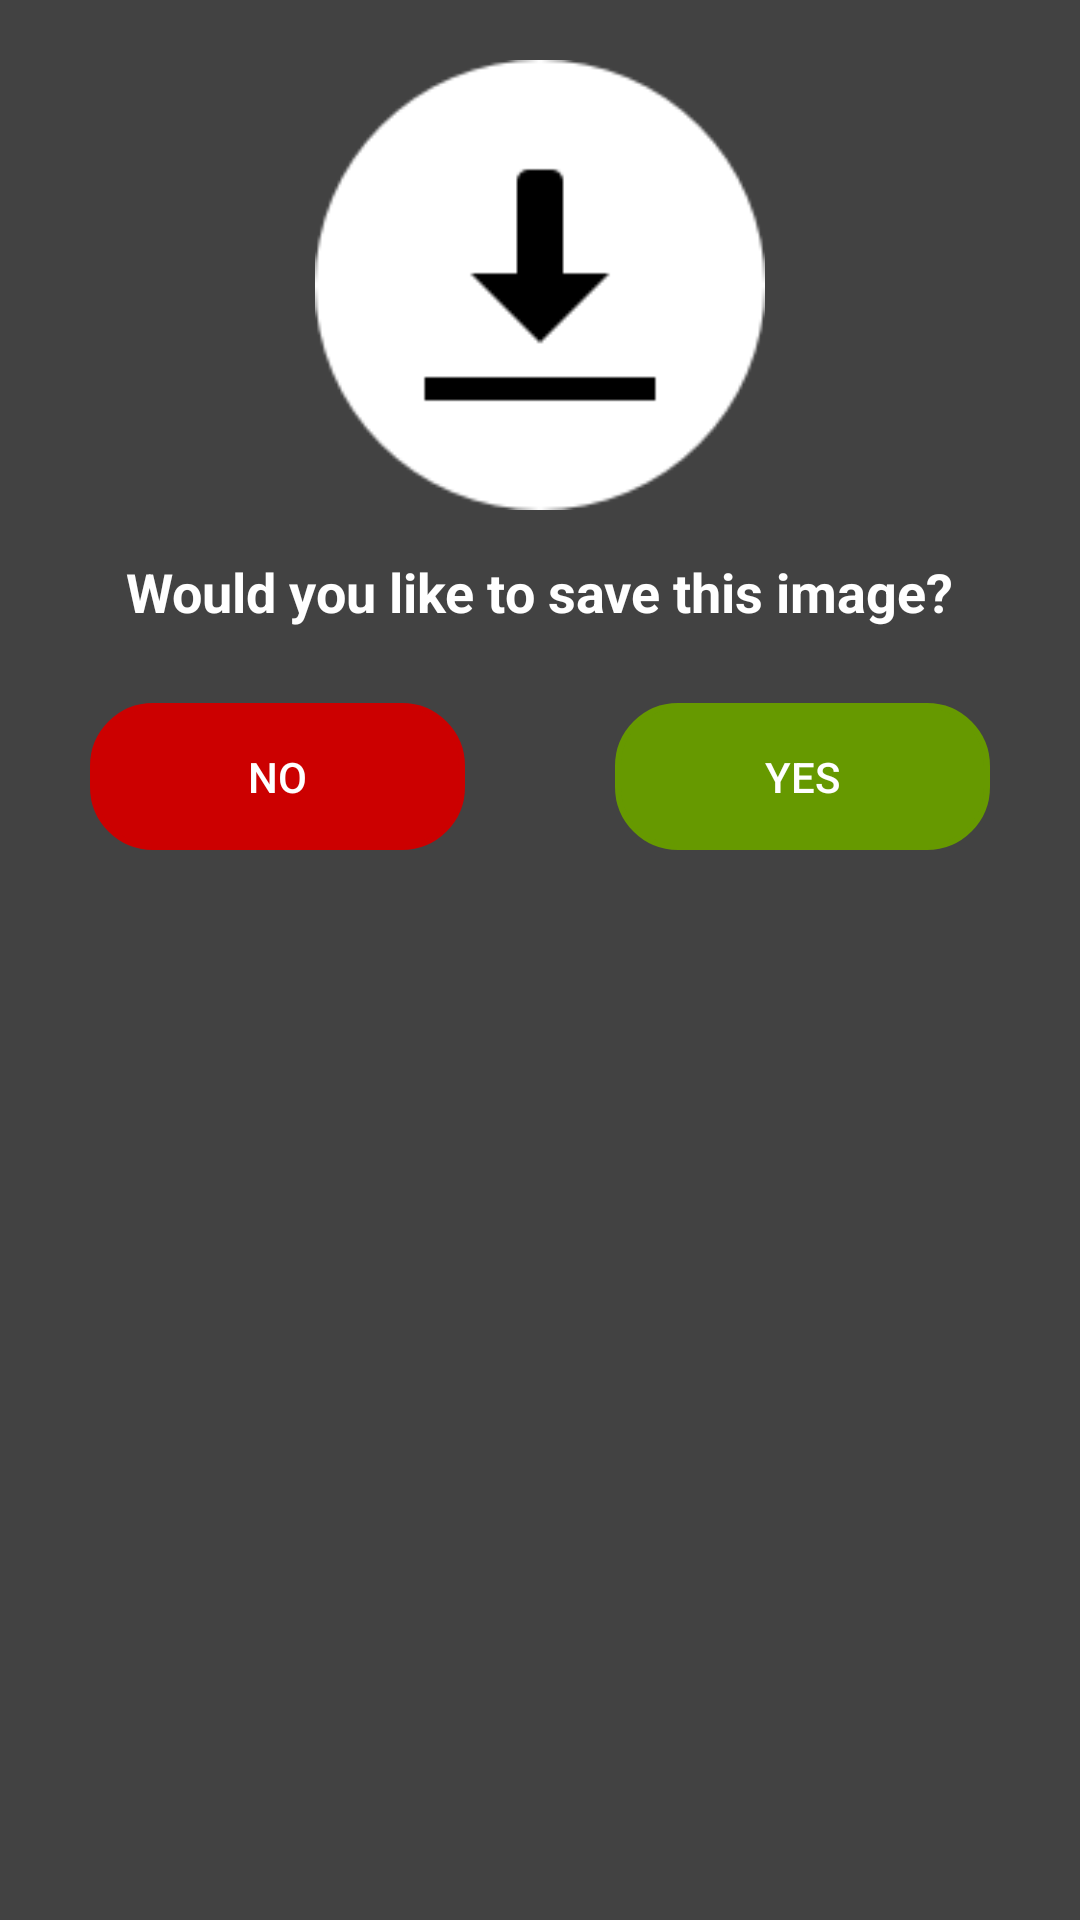

The Android layout XML behind this screen, and the referenced resources:
<!-- AndroidManifest.xml: application theme Theme.PhotographyLocationLogger -->
<!-- res/layout/save_image_confirmation_popup_window.xml -->
<?xml version="1.0" encoding="utf-8"?>
<LinearLayout xmlns:android="http://schemas.android.com/apk/res/android"
    android:orientation="vertical"
    android:layout_width="350dp"
    android:layout_height="300dp"
    android:background="@color/cardview_dark_background"
    android:padding="5dp"
    android:layout_gravity="center">

    <LinearLayout
        android:layout_width="match_parent"
        android:layout_height="wrap_content"
        android:orientation="vertical">
        <ImageView
            android:layout_width="wrap_content"
            android:layout_height="150dp"
            android:src="@drawable/ic_download"
            android:layout_gravity="center"
            android:layout_marginTop="15dp"/>
        <TextView
            android:layout_width="wrap_content"
            android:layout_height="wrap_content"
            android:text="Would you like to save this image?"
            android:textStyle="bold"
            android:textSize="18dp"
            android:textColor="@color/white"
            android:layout_gravity="center_horizontal"
            android:layout_marginTop="15dp"/>
    </LinearLayout>
    <LinearLayout
        android:layout_marginTop="25dp"
        android:orientation="horizontal"
        android:layout_width="match_parent"
        android:layout_height="wrap_content"
        android:gravity="center_horizontal">
        <androidx.appcompat.widget.AppCompatButton
            android:id="@+id/noButton"
            android:layout_width="125dp"
            android:layout_height="wrap_content"
            android:text="No"
            android:layout_gravity="center_horizontal"
            android:background="@drawable/button_style"
            android:backgroundTint="@android:color/holo_red_dark"
            android:textColor="@color/white"/>

        <androidx.appcompat.widget.AppCompatButton
            android:id="@+id/yesButton"
            android:layout_width="125dp"
            android:layout_marginStart="50dp"
            android:layout_height="wrap_content"
            android:text="Yes"
            android:layout_gravity="center_horizontal"
            android:background="@drawable/button_style"
            android:backgroundTint="@android:color/holo_green_dark"
            android:textColor="@color/white"/>
    </LinearLayout>



</LinearLayout>
<!-- resources referenced by this layout -->
<resources>
  <color name="white">#FFFFFFFF</color>
  <!-- drawable button_style (drawable) -->
  <?xml version="1.0" encoding="utf-8"?>
  <shape xmlns:android="http://schemas.android.com/apk/res/android">
  <stroke android:width="2dp" android:color="@color/white"/>
      <corners android:radius="20dp"/>
      <padding android:top="15dp" android:right="15dp" android:bottom="15dp" android:left="15dp"/>
  </shape>
  <!-- drawable ic_download: png bitmap (drawable, 4798 bytes) -->
  <style name="Theme.PhotographyLocationLogger" parent="Theme.MaterialComponents.DayNight.DarkActionBar">
          
          
          
          <item name="colorSecondary">@color/teal_200</item>
          <item name="colorSecondaryVariant">@color/teal_700</item>
          <item name="colorOnSecondary">@color/black</item>
  
          
          <item name="android:statusBarColor">#0288D1</item>
          <item name="colorAccent">@android:color/white</item>
          <item name="listPopupWindowStyle">@style/PopupListStyle</item>
  
          <item name="android:actionBarStyle">@style/ActionBar</item>
      </style>
  <color name="teal_200">#FF03DAC5</color>
  <color name="teal_700">#FF018786</color>
  <color name="black">#FF000000</color>
  <style name="PopupListStyle" parent="@style/Widget.AppCompat.Light.ListPopupWindow">
          <item name="android:popupBackground">@color/purple_500</item>
      </style>
  <style name="ActionBar" parent="@android:style/Widget.Holo.Light.ActionBar">
          <item name="android:background">#0288D1</item>
      </style>
  <color name="purple_500">#FF6200EE</color>
</resources>
